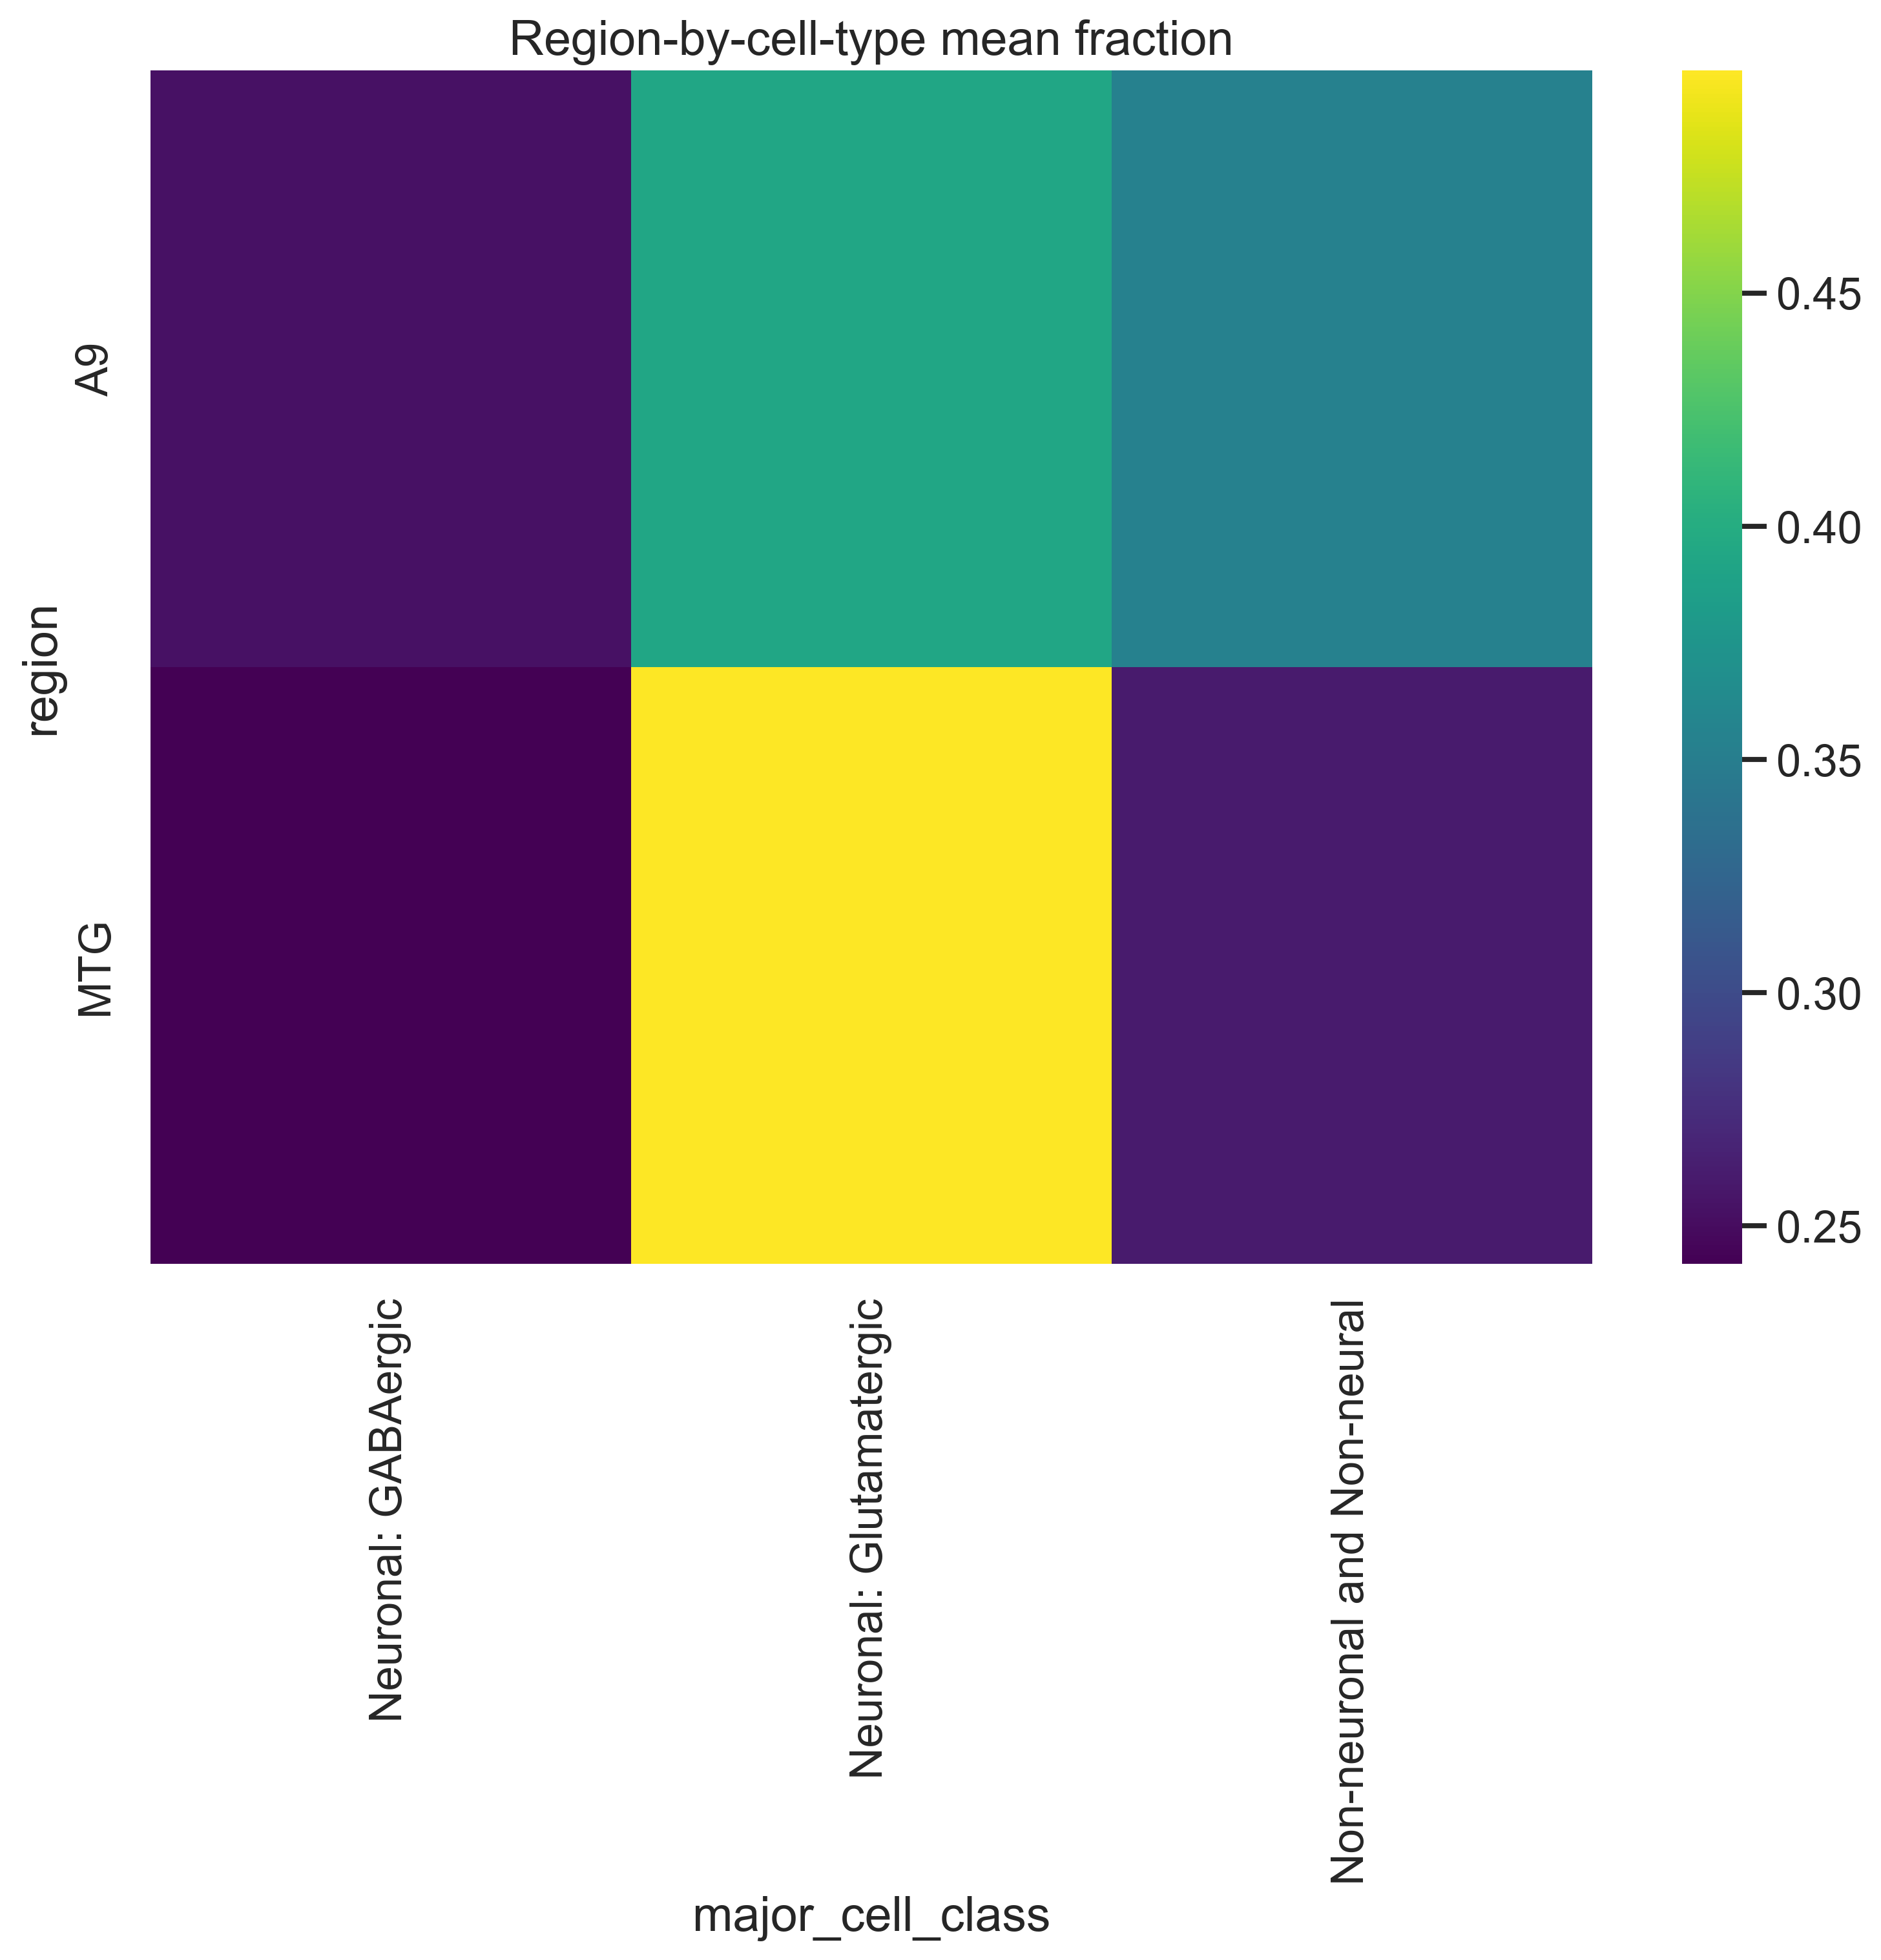

Source data for this figure (header and first rows):
major_cell_class	fraction	donor_id	region
Non-neuronal and Non-neural	0.5025	H20.33.028	A9
Neuronal: Glutamatergic	0.3323	H20.33.028	A9
Neuronal: GABAergic	0.1652	H20.33.028	A9
Neuronal: Glutamatergic	0.4442	H20.33.036	A9
Non-neuronal and Non-neural	0.2988	H20.33.036	A9
Neuronal: GABAergic	0.257	H20.33.036	A9
Neuronal: Glutamatergic	0.4817	H20.33.038	A9
Non-neuronal and Non-neural	0.3713	H20.33.038	A9
Neuronal: GABAergic	0.147	H20.33.038	A9
Non-neuronal and Non-neural	0.474	H21.33.020	A9
Neuronal: Glutamatergic	0.3906	H21.33.020	A9
Neuronal: GABAergic	0.1354	H21.33.020	A9
Non-neuronal and Non-neural	0.4674	H21.33.034	A9
Neuronal: GABAergic	0.2692	H21.33.034	A9
Neuronal: Glutamatergic	0.2634	H21.33.034	A9
Neuronal: Glutamatergic	0.4672	H21.33.044	A9
Neuronal: GABAergic	0.3333	H21.33.044	A9
Non-neuronal and Non-neural	0.1995	H21.33.044	A9
Neuronal: GABAergic	0.4653	H21.33.045	A9
Neuronal: Glutamatergic	0.3767	H21.33.045	A9
Non-neuronal and Non-neural	0.158	H21.33.045	A9
Neuronal: Glutamatergic	0.7399	H20.33.008	MTG
Neuronal: GABAergic	0.142	H20.33.008	MTG
Non-neuronal and Non-neural	0.1182	H20.33.008	MTG
Neuronal: Glutamatergic	0.4992	H20.33.026	MTG
Neuronal: GABAergic	0.2961	H20.33.026	MTG
Non-neuronal and Non-neural	0.2047	H20.33.026	MTG
Neuronal: Glutamatergic	0.4483	H20.33.028	MTG
Non-neuronal and Non-neural	0.418	H20.33.028	MTG
Neuronal: GABAergic	0.1337	H20.33.028	MTG
Neuronal: Glutamatergic	0.4908	H20.33.033	MTG
Neuronal: GABAergic	0.3457	H20.33.033	MTG
Non-neuronal and Non-neural	0.1635	H20.33.033	MTG
Neuronal: Glutamatergic	0.5533	H20.33.035	MTG
Neuronal: GABAergic	0.2508	H20.33.035	MTG
Non-neuronal and Non-neural	0.1959	H20.33.035	MTG
Neuronal: Glutamatergic	0.576	H20.33.036	MTG
Neuronal: GABAergic	0.2221	H20.33.036	MTG
Non-neuronal and Non-neural	0.2019	H20.33.036	MTG
Neuronal: Glutamatergic	0.5643	H20.33.037	MTG
Neuronal: GABAergic	0.2318	H20.33.037	MTG
Non-neuronal and Non-neural	0.2039	H20.33.037	MTG
Non-neuronal and Non-neural	0.7165	H20.33.038	MTG
Neuronal: Glutamatergic	0.2093	H20.33.038	MTG
Neuronal: GABAergic	0.07415	H20.33.038	MTG
Neuronal: GABAergic	0.4794	H20.33.045	MTG
Neuronal: Glutamatergic	0.3453	H20.33.045	MTG
Non-neuronal and Non-neural	0.1753	H20.33.045	MTG
Neuronal: Glutamatergic	0.6962	H200.1023	MTG
Neuronal: GABAergic	0.3036	H200.1023	MTG
Non-neuronal and Non-neural	0.0001584	H200.1023	MTG
Neuronal: Glutamatergic	0.4897	H21.33.009	MTG
Neuronal: GABAergic	0.3322	H21.33.009	MTG
Non-neuronal and Non-neural	0.1781	H21.33.009	MTG
Neuronal: Glutamatergic	0.489	H21.33.017	MTG
Neuronal: GABAergic	0.2904	H21.33.017	MTG
Non-neuronal and Non-neural	0.2207	H21.33.017	MTG
Non-neuronal and Non-neural	0.8547	H21.33.020	MTG
Neuronal: Glutamatergic	0.1319	H21.33.020	MTG
Neuronal: GABAergic	0.01342	H21.33.020	MTG
... 30 more rows
